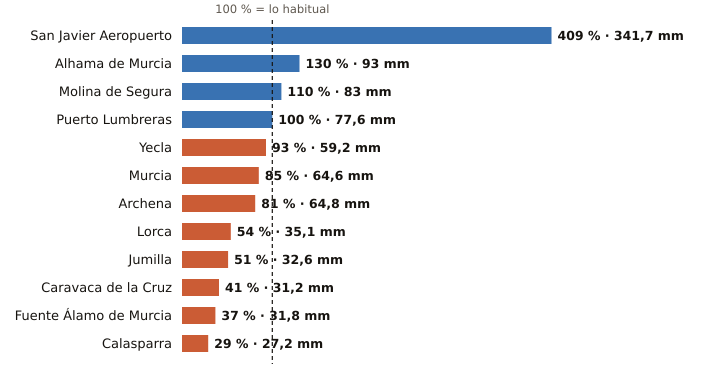

Data behind this chart, as committed beside it:
estacion, provincia, indicativo, mm_otono, referencia_mm, pct, periodo_referencia, hasta, hora
San Javier Aeropuerto, Murcia, 7031X, 341.7, 83.5, 409, 2011-2025, 2026-11-13, 12
Alhama de Murcia, Murcia, 7227X, 93.0, 71.4, 130, 2004-2025, 2026-11-13, 11
Molina de Segura, Murcia, 7237E, 83.0, 75.2, 110, 2005-2025, 2026-11-13, 12
Puerto Lumbreras, Murcia, 7211B, 77.6, 77.9, 100, 1991-2020, 2026-11-13, 11
Yecla, Murcia, 7275C, 59.2, 63.6, 93, 2009-2025, 2026-11-13, 12
Murcia, Murcia, 7178I, 64.6, 75.9, 85, 1991-2020, 2026-11-13, 12
Archena, Murcia, 7158X, 64.8, 80.2, 81, 2008-2025, 2026-11-13, 10
Lorca, Murcia, 7209, 35.1, 64.5, 54, 1991-2020, 2026-11-13, 12
Jumilla, Murcia, 7138B, 32.6, 64.4, 51, 2009-2025, 2026-11-13, 11
Caravaca de la Cruz, Murcia, 7119B, 31.2, 76.9, 41, 2009-2025, 2026-11-13, 12
Fuente Álamo de Murcia, Murcia, 7023X, 31.8, 85.0, 37, 2008-2025, 2026-11-13, 10
Calasparra, Murcia, 7121A, 27.2, 92.3, 29, 2008-2025, 2026-11-13, 11
